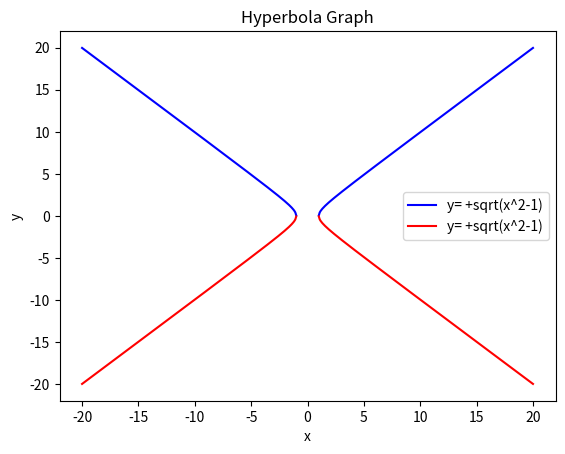

Source code (Python):
import matplotlib.pyplot as plt
import numpy as np

x=np.linspace(-20,20,500)
y1=np.sqrt(x**2 -1)
y2=-np.sqrt(x**2 - 1)

fig,ax=plt.subplots()
ax.plot(x,y1,color='blue' ,label='y= +sqrt(x^2-1)')
ax.plot(x,y2,color='red' ,label='y= +sqrt(x^2-1)')

ax.set_xlabel('x')
ax.set_ylabel('y')
ax.set_title('Hyperbola Graph')
ax.legend()
plt.show()
